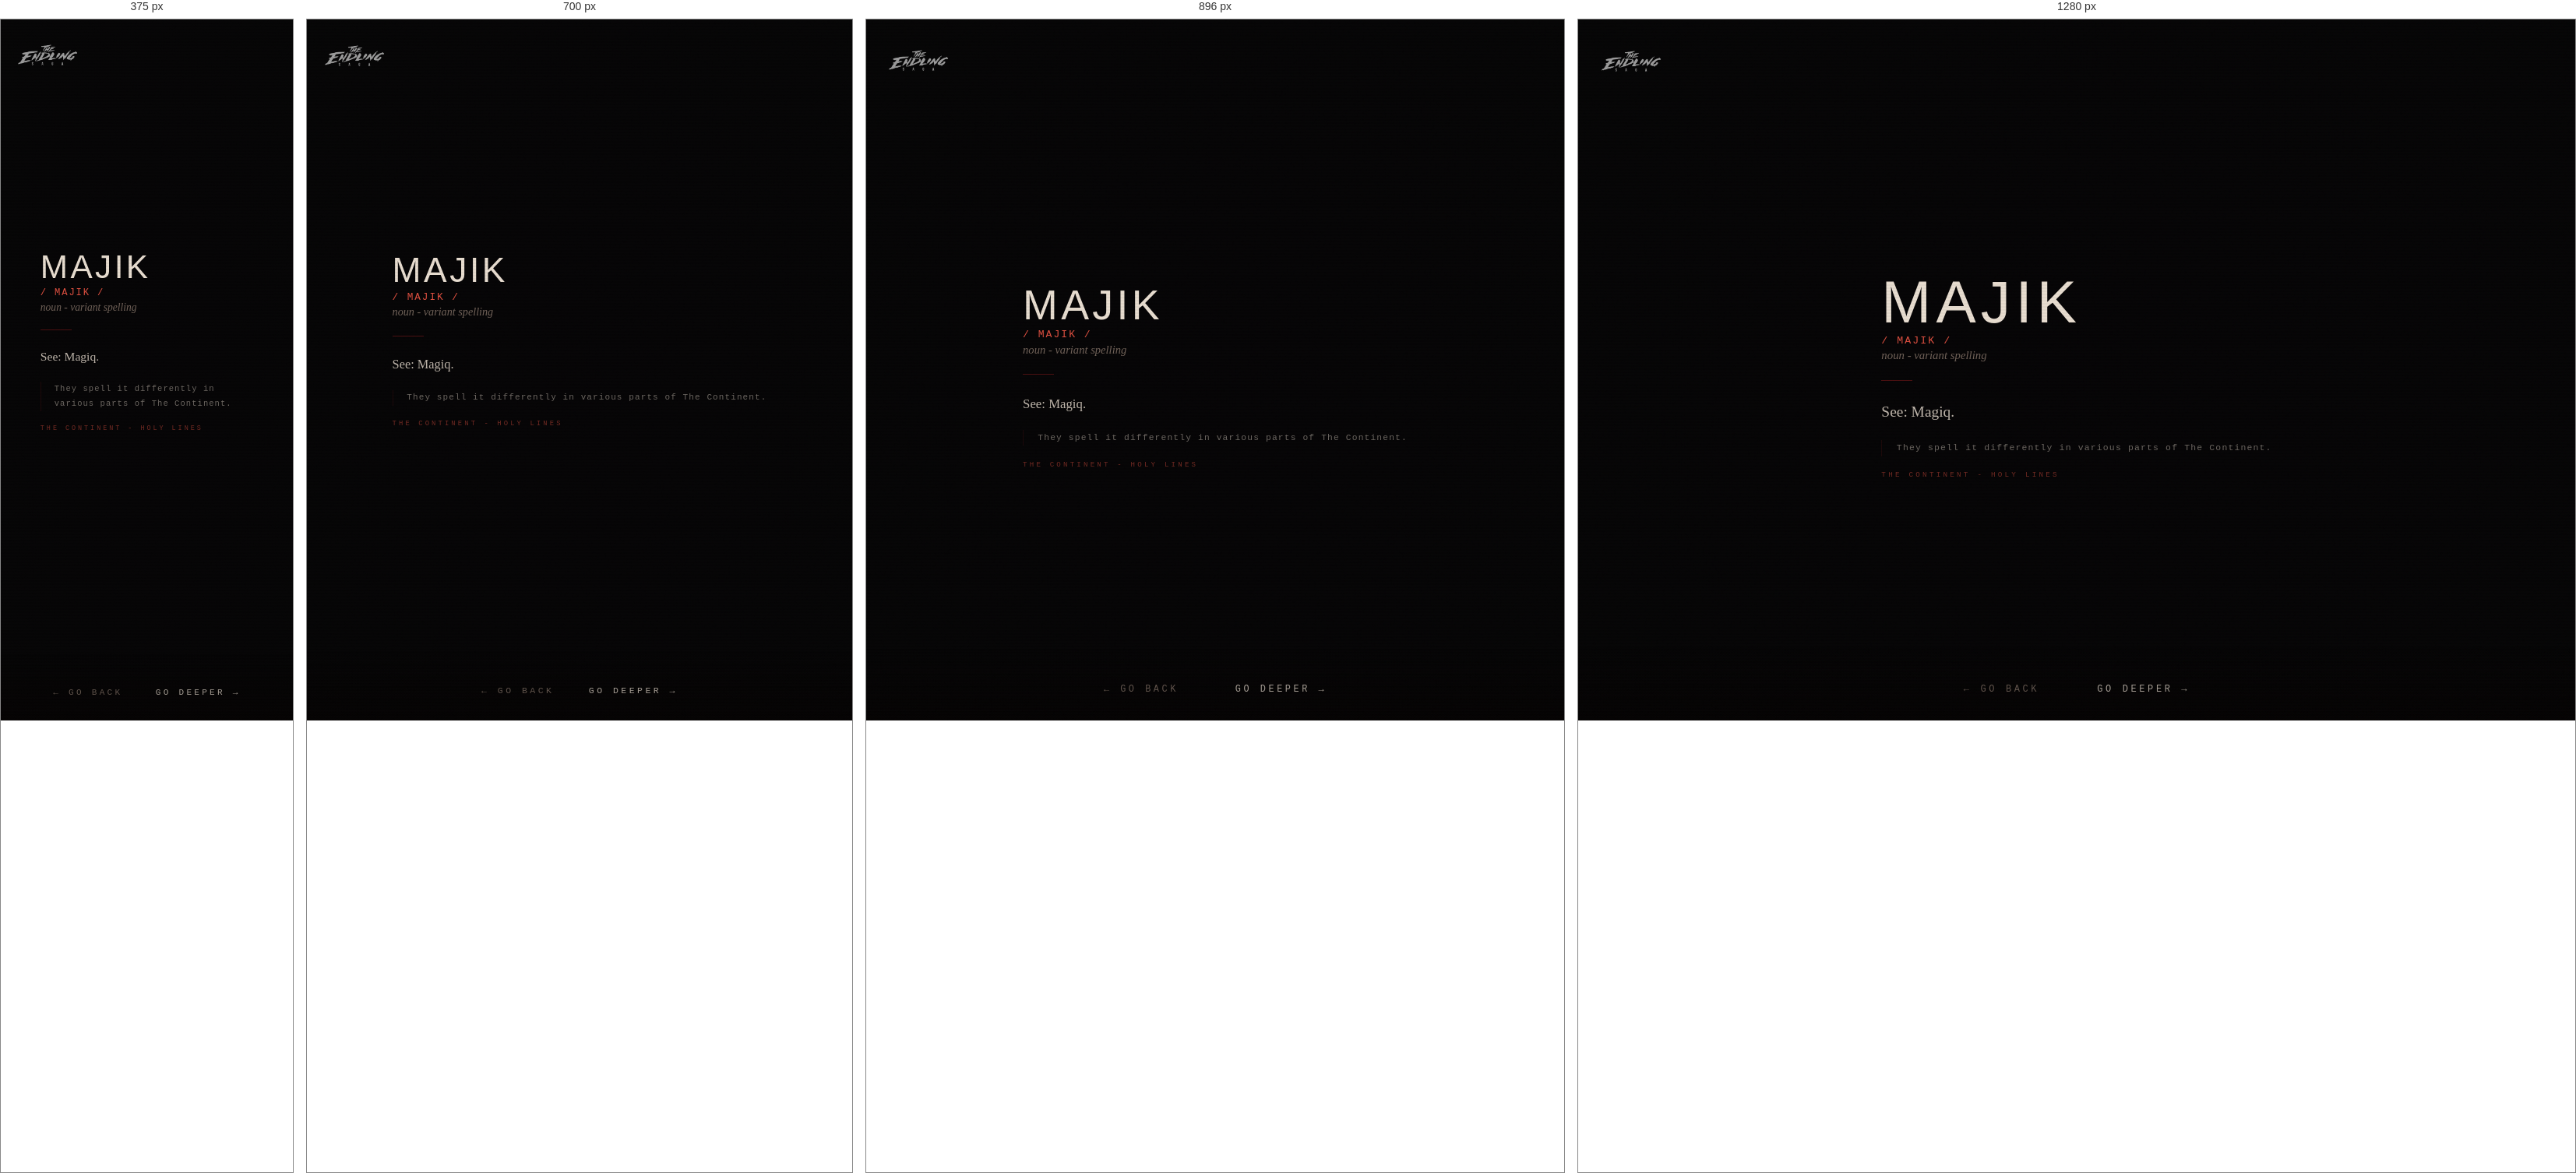
Rendered at 375 px, 700 px, 896 px and 1280 px, left to right.

<!-- file: gloss-majik.html -->
<!DOCTYPE html>
<html lang="en">
<head>
  <link rel="icon" type="image/jpeg" href="/favicons/es-favicon-2.jpg">
  <meta charset="UTF-8">
  <meta name="viewport" content="width=device-width, initial-scale=1.0">
  <title>THE ENDLING SAGA - MAJIK</title>
  <!-- Social card / Open Graph -->
  <meta property="og:title" content="The Endling Saga">
  <meta property="og:description" content="An interface to a fictional engine. You will know it when you see it.">
  <meta property="og:image" content="https://theendlingsaga.io/social/social-card-1.jpg">
  <meta property="og:url" content="https://theendlingsaga.io/nodes/gloss-majik.html">
  <meta property="og:type" content="website">
  <meta property="og:site_name" content="The Endling Saga">
  <meta name="twitter:card" content="summary_large_image">
  <meta name="twitter:title" content="The Endling Saga">
  <meta name="twitter:description" content="An interface to a fictional engine. You will know it when you see it.">
  <meta name="twitter:image" content="https://theendlingsaga.io/social/social-card-1.jpg">
  <meta name="twitter:image:alt" content="The Endling Saga">
  <link rel="stylesheet" href="../css/engine.css">
</head>
<body>
<div id="page-transition" class="page-transition"></div>
<div class="site-logo"><a href="../index.html"><img src="../images/misc/main-endling-saga-logo.png" alt="The Endling Saga"></a></div>
<main class="engine-page zone-continent">
  
  <div class="content" style="padding-top:3rem;z-index:10;position:relative;">
    <div class="glossary-wrap">
      <div class="glossary-term">MAJIK</div>
      <div class="glossary-pronounce">/ MAJIK /</div>
      <div class="glossary-pos">noun - variant spelling</div>
      <div class="glossary-divider"></div>
      <div class="glossary-def">See: Magiq.</div>
      <div class="glossary-lore">They spell it differently in various parts of The Continent.</div>
      <div class="glossary-world">THE CONTINENT - HOLY LINES</div>
    </div>
  </div>
</main>
<nav class="node-nav">
  <button id="btn-back" class="nav-btn">← go back</button>
  <button id="btn-deeper" class="nav-btn deeper">go deeper →</button>
</nav>
<script src="../js/engine.js"></script>
<script>
initDeeperButton([
  { url: 'gloss-magiq.html', weight: 1 },
  { url: 'map.html', weight: 1 },
  { url: 'gloss-knights.html', weight: 1 },
  { url: 'holy-lines.html', weight: 2 },
  { url: 'kelak.html', weight: 2 },
  { url: 'desert-knight.html', weight: 2 },
  { url: 'img-irla-rin-title.html', weight: 2 },
  { url: 'gloss-rin.html', weight: 1 },
]);
</script>
</body>
</html>

/* @media block from engine.css */
@media (max-width:768px) {
  .content { padding:1.5rem; gap:1.2rem; }
  .node-nav { gap:2.5rem; }
  .site-logo { top:1.2rem; left:1.2rem; }
  .node-image { max-height:42vh; }
  .enter-btn { padding:0.8rem 2rem; letter-spacing:0.35em; }
  .audio-controls { gap:1rem; }
  .novel-reader { padding:1rem; }
  .glossary-wrap { padding:1.5rem; }
}

/* @media block from engine.css */
@media (max-width: 600px) {
  .char-layout { flex-direction: column; align-items: center; }
  .char-image { width: 100%; max-width: 260px; }
  .char-text { text-align: center; }
}

/* @media block from engine.css */
@media (max-width: 600px) {
  .char-inner { flex-direction: column; align-items: center; }
  .char-portrait { width: 100%; max-width: 240px; }
  .char-body { text-align: center; }
  .char-body .node-text { text-align: left; }
}

/* @media block from engine.css */
@media (max-width: 640px) {
  .char-layout-v2,
  .char-layout-v2.landscape {
    grid-template-columns: 1fr;
  }
  .char-portrait { max-width: 220px; margin: 0 auto; display: block; }
  .char-name { text-align: center; }
  .char-designation { text-align: center; }
  .char-layout-v2 .char-portrait { max-height: 38vh; }
  .char-scroll-body { max-height: none; overflow-y: visible; }
  /* Page is exactly as tall as content; margin below the block guarantees
     scrollable clearance above the fixed nav. */
  .char-page { min-height: auto; padding: 5rem 1.5rem 2rem; }
  .char-page .char-layout-v2 { margin-bottom: 9rem; }
}

/* @media block from engine.css */
@media (min-width: 641px) and (max-width: 1024px) {
  .char-layout-v2:not(.landscape) .char-portrait { max-height: 52vh; }
  /* Reliable scroll clearance via margin on the content block, not container padding */
  .char-page { min-height: auto; padding-bottom: 2rem; }
  .char-page .char-layout-v2 { margin-bottom: 9rem; }
}

/* @media block from engine.css */
@media (max-width: 760px) {
  .engine-page {
    height: auto;
    min-height: 100vh;
    overflow-y: auto;
    overflow-x: hidden;
    justify-content: center;
    padding-top: 4.5rem;
    padding-bottom: 6rem;
  }
  /* Modest spacer for text-heavy pages so the last line clears the nav.
     Single-image pages stay centred (their content fits, so center wins and
     the small spacer is harmless). */
  .engine-page .content::after,
  .char-page .char-layout-v2::after {
    content: '';
    display: block;
    width: 100%;
    height: 3rem;
    flex: 0 0 auto;
  }
  /* Character pages (taller stacks) start from top and get a real spacer */
  .engine-page.char-page {
    height: auto;
    min-height: 100vh;
    overflow-y: auto;
    justify-content: flex-start;
  }
  .char-page .char-layout-v2::after { height: 7rem; }
  /* Keep background image pinned as a backdrop while content scrolls */
  .engine-page > .bg-image { position: fixed; }
  /* Location coordinate text: lift above the nav on narrow screens so it
     doesn't sit behind the buttons. */
  .coordinates {
    bottom: 4.5rem;
    right: 1rem;
    font-size: 0.45rem;
    opacity: 0.2;
  }
}